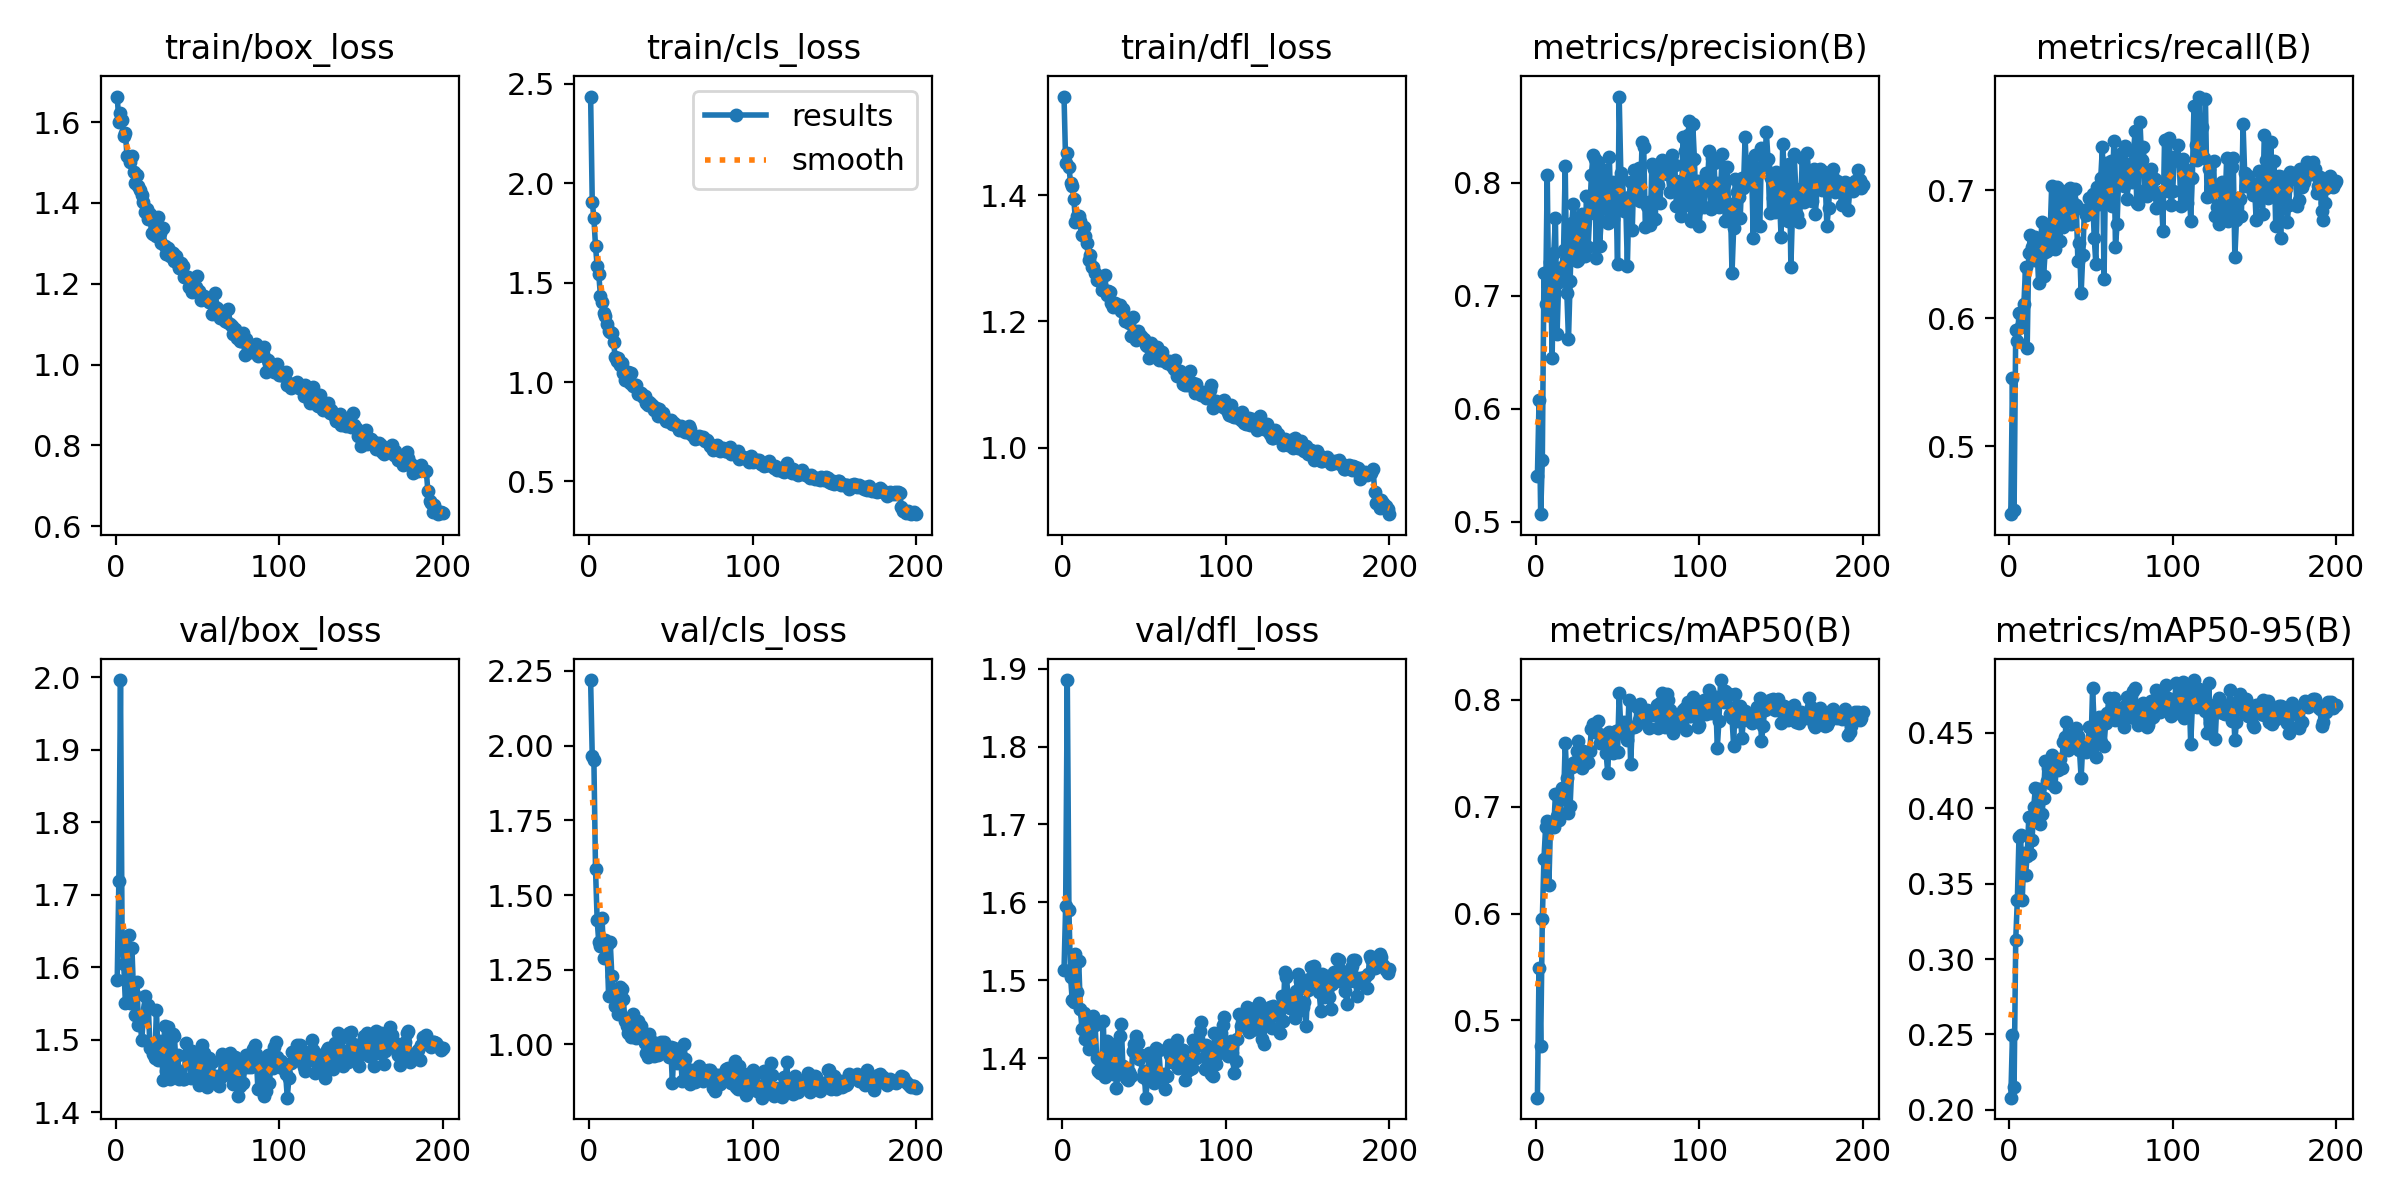

The data file committed next to this chart (first rows):
epoch, time, train/box_loss, train/cls_loss, train/dfl_loss, metrics/precision(B), metrics/recall(B), metrics/mAP50(B), metrics/mAP50-95(B), val/box_loss, val/cls_loss, val/dfl_loss, lr/pg0, lr/pg1, lr/pg2
1, 5.493, 1.663, 2.436, 1.556, 0.5404, 0.4468, 0.4275, 0.2081, 1.583, 2.219, 1.513, 0.0005507, 0.0005507, 0.0005507
2, 10.22, 1.601, 1.907, 1.451, 0.6078, 0.5531, 0.5485, 0.2493, 1.719, 1.964, 1.596, 0.001101, 0.001101, 0.001101
3, 14.88, 1.623, 1.825, 1.467, 0.5065, 0.4503, 0.4762, 0.2154, 1.996, 1.952, 1.885, 0.001646, 0.001646, 0.001646
4, 19.52, 1.605, 1.684, 1.445, 0.5548, 0.5907, 0.5947, 0.3128, 1.634, 1.586, 1.59, 0.001642, 0.001642, 0.001642
5, 24.12, 1.565, 1.582, 1.419, 0.7197, 0.5824, 0.6515, 0.3394, 1.604, 1.416, 1.504, 0.001634, 0.001634, 0.001634
6, 28.7, 1.573, 1.542, 1.414, 0.693, 0.6039, 0.6807, 0.3811, 1.551, 1.342, 1.475, 0.001626, 0.001626, 0.001626
7, 33.26, 1.515, 1.433, 1.395, 0.8072, 0.5934, 0.6865, 0.3825, 1.581, 1.329, 1.472, 0.001617, 0.001617, 0.001617
8, 37.85, 1.513, 1.404, 1.357, 0.683, 0.5951, 0.6268, 0.3395, 1.644, 1.423, 1.534, 0.001609, 0.001609, 0.001609
9, 42.44, 1.501, 1.345, 1.367, 0.7297, 0.6111, 0.6831, 0.3701, 1.551, 1.288, 1.485, 0.001601, 0.001601, 0.001601
10, 47, 1.517, 1.33, 1.367, 0.645, 0.6397, 0.681, 0.3556, 1.626, 1.349, 1.524, 0.001593, 0.001593, 0.001593
11, 51.58, 1.476, 1.294, 1.359, 0.7375, 0.5767, 0.6811, 0.3686, 1.563, 1.331, 1.463, 0.001584, 0.001584, 0.001584
12, 56.13, 1.448, 1.257, 1.337, 0.7683, 0.651, 0.7115, 0.3942, 1.534, 1.162, 1.437, 0.001576, 0.001576, 0.001576
13, 60.68, 1.47, 1.254, 1.35, 0.666, 0.6647, 0.6913, 0.3696, 1.58, 1.342, 1.458, 0.001568, 0.001568, 0.001568
14, 65.23, 1.442, 1.245, 1.335, 0.712, 0.6554, 0.6877, 0.379, 1.52, 1.229, 1.425, 0.00156, 0.00156, 0.00156
15, 69.8, 1.433, 1.203, 1.324, 0.7167, 0.6456, 0.6941, 0.401, 1.526, 1.16, 1.442, 0.001551, 0.001551, 0.001551
16, 74.35, 1.42, 1.126, 1.296, 0.725, 0.6635, 0.7171, 0.4132, 1.5, 1.129, 1.411, 0.001543, 0.001543, 0.001543
17, 78.87, 1.402, 1.106, 1.305, 0.7406, 0.656, 0.7072, 0.397, 1.529, 1.161, 1.419, 0.001535, 0.001535, 0.001535
18, 83.44, 1.377, 1.119, 1.286, 0.8146, 0.6276, 0.7601, 0.4125, 1.56, 1.101, 1.448, 0.001527, 0.001527, 0.001527
19, 87.96, 1.386, 1.084, 1.286, 0.7021, 0.6512, 0.7274, 0.3898, 1.542, 1.193, 1.454, 0.001518, 0.001518, 0.001518
20, 92.48, 1.36, 1.096, 1.276, 0.6613, 0.6753, 0.6938, 0.396, 1.548, 1.184, 1.442, 0.00151, 0.00151, 0.00151
21, 97.01, 1.373, 1.045, 1.266, 0.7127, 0.6328, 0.7012, 0.407, 1.489, 1.152, 1.4, 0.001502, 0.001502, 0.001502
22, 101.5, 1.325, 1.012, 1.266, 0.7641, 0.6514, 0.7371, 0.4316, 1.487, 1.078, 1.383, 0.001494, 0.001494, 0.001494
23, 106.1, 1.322, 1.052, 1.264, 0.7811, 0.6523, 0.741, 0.4183, 1.481, 1.063, 1.381, 0.001485, 0.001485, 0.001485
24, 110.7, 1.349, 1.052, 1.25, 0.764, 0.6706, 0.7419, 0.4265, 1.475, 1.037, 1.382, 0.001477, 0.001477, 0.001477
25, 115.2, 1.319, 0.9947, 1.251, 0.731, 0.6651, 0.7521, 0.4169, 1.541, 1.063, 1.448, 0.001469, 0.001469, 0.001469
26, 119.7, 1.365, 1.047, 1.273, 0.7312, 0.7034, 0.7614, 0.4356, 1.473, 1.025, 1.375, 0.001461, 0.001461, 0.001461
27, 124.3, 1.325, 0.9779, 1.242, 0.768, 0.6597, 0.7378, 0.4286, 1.498, 1.101, 1.423, 0.001452, 0.001452, 0.001452
28, 128.9, 1.3, 0.9871, 1.248, 0.7723, 0.6539, 0.7366, 0.4143, 1.496, 1.077, 1.414, 0.001444, 0.001444, 0.001444
29, 133.4, 1.338, 0.987, 1.246, 0.748, 0.7026, 0.7526, 0.4312, 1.444, 1.021, 1.382, 0.001436, 0.001436, 0.001436
30, 138, 1.293, 0.9398, 1.229, 0.735, 0.6911, 0.7446, 0.4253, 1.52, 1.079, 1.413, 0.001428, 0.001428, 0.001428
31, 142.7, 1.275, 0.9464, 1.222, 0.788, 0.6602, 0.7414, 0.4327, 1.457, 1.031, 1.379, 0.001419, 0.001419, 0.001419
32, 147.6, 1.288, 0.9457, 1.23, 0.7427, 0.6995, 0.7416, 0.4268, 1.518, 1.061, 1.419, 0.001411, 0.001411, 0.001411
33, 155.4, 1.27, 0.9239, 1.226, 0.7728, 0.6714, 0.7521, 0.4437, 1.446, 1.03, 1.361, 0.001403, 0.001403, 0.001403
34, 163.3, 1.277, 0.9286, 1.225, 0.8067, 0.6951, 0.7731, 0.4471, 1.473, 1.007, 1.379, 0.001395, 0.001395, 0.001395
35, 171, 1.277, 0.8935, 1.225, 0.8244, 0.6859, 0.7774, 0.4572, 1.508, 0.9717, 1.429, 0.001386, 0.001386, 0.001386
36, 178.7, 1.257, 0.887, 1.216, 0.8211, 0.6792, 0.7701, 0.4384, 1.506, 0.9573, 1.444, 0.001378, 0.001378, 0.001378
37, 186.3, 1.268, 0.901, 1.22, 0.7332, 0.7021, 0.771, 0.4484, 1.46, 1.034, 1.389, 0.00137, 0.00137, 0.00137
38, 194.1, 1.25, 0.8886, 1.201, 0.8185, 0.6738, 0.7803, 0.4422, 1.479, 0.9915, 1.383, 0.001362, 0.001362, 0.001362
39, 201.8, 1.239, 0.8788, 1.204, 0.7443, 0.6904, 0.7593, 0.4469, 1.446, 1.009, 1.374, 0.001353, 0.001353, 0.001353
40, 209.6, 1.253, 0.8613, 1.202, 0.7662, 0.7008, 0.7654, 0.4476, 1.447, 0.9612, 1.372, 0.001345, 0.001345, 0.001345
41, 217.3, 1.244, 0.8709, 1.198, 0.7789, 0.6888, 0.7675, 0.4534, 1.446, 0.9667, 1.382, 0.001337, 0.001337, 0.001337
42, 225.5, 1.217, 0.8316, 1.176, 0.8116, 0.645, 0.7655, 0.4481, 1.446, 0.9642, 1.376, 0.001329, 0.001329, 0.001329
43, 233.4, 1.218, 0.8666, 1.206, 0.8033, 0.6588, 0.7501, 0.4384, 1.495, 0.9942, 1.409, 0.00132, 0.00132, 0.00132
44, 241.2, 1.217, 0.8449, 1.181, 0.7645, 0.6194, 0.7319, 0.42, 1.481, 1.009, 1.418, 0.001312, 0.001312, 0.001312
45, 249, 1.192, 0.8443, 1.17, 0.8231, 0.6495, 0.7699, 0.4421, 1.479, 0.9737, 1.428, 0.001304, 0.001304, 0.001304
46, 256.7, 1.206, 0.8238, 1.184, 0.7657, 0.6845, 0.7623, 0.4418, 1.448, 1.008, 1.42, 0.001296, 0.001296, 0.001296
47, 264.6, 1.181, 0.8046, 1.176, 0.7675, 0.6806, 0.75, 0.437, 1.485, 0.9822, 1.399, 0.001287, 0.001287, 0.001287
48, 272.4, 1.211, 0.8041, 1.176, 0.8004, 0.6817, 0.7661, 0.441, 1.465, 0.9863, 1.404, 0.001279, 0.001279, 0.001279
49, 280.4, 1.191, 0.8034, 1.172, 0.7923, 0.6943, 0.7705, 0.4538, 1.449, 0.9588, 1.375, 0.001271, 0.001271, 0.001271
50, 288.1, 1.218, 0.8088, 1.172, 0.7278, 0.6918, 0.7513, 0.4403, 1.475, 0.9913, 1.384, 0.001263, 0.001263, 0.001263
51, 296, 1.181, 0.7869, 1.163, 0.8763, 0.6968, 0.8062, 0.4796, 1.437, 0.8724, 1.349, 0.001254, 0.001254, 0.001254
52, 303.7, 1.161, 0.7953, 1.161, 0.8089, 0.6629, 0.7737, 0.4551, 1.459, 0.9878, 1.372, 0.001246, 0.001246, 0.001246
53, 311.7, 1.166, 0.7826, 1.142, 0.8032, 0.6428, 0.7749, 0.4337, 1.493, 0.9694, 1.406, 0.001238, 0.001238, 0.001238
54, 319.4, 1.17, 0.7796, 1.166, 0.7749, 0.7027, 0.7795, 0.4535, 1.482, 0.9381, 1.406, 0.00123, 0.00123, 0.00123
55, 327.1, 1.161, 0.7588, 1.155, 0.782, 0.689, 0.7667, 0.4605, 1.441, 0.9642, 1.377, 0.001221, 0.001221, 0.001221
56, 334.7, 1.161, 0.777, 1.154, 0.7265, 0.7099, 0.7628, 0.4437, 1.435, 0.9588, 1.368, 0.001213, 0.001213, 0.001213
57, 342.5, 1.154, 0.7606, 1.156, 0.7872, 0.7337, 0.8003, 0.4608, 1.475, 0.8778, 1.413, 0.001205, 0.001205, 0.001205
58, 350.2, 1.154, 0.7679, 1.16, 0.8005, 0.6304, 0.74, 0.4415, 1.444, 1.001, 1.382, 0.001197, 0.001197, 0.001197
59, 358, 1.126, 0.7496, 1.139, 0.7584, 0.7217, 0.7752, 0.4563, 1.47, 0.9515, 1.41, 0.001188, 0.001188, 0.001188
60, 365.6, 1.144, 0.7496, 1.152, 0.8109, 0.7021, 0.7742, 0.463, 1.45, 0.9165, 1.378, 0.00118, 0.00118, 0.00118
... 140 more rows
